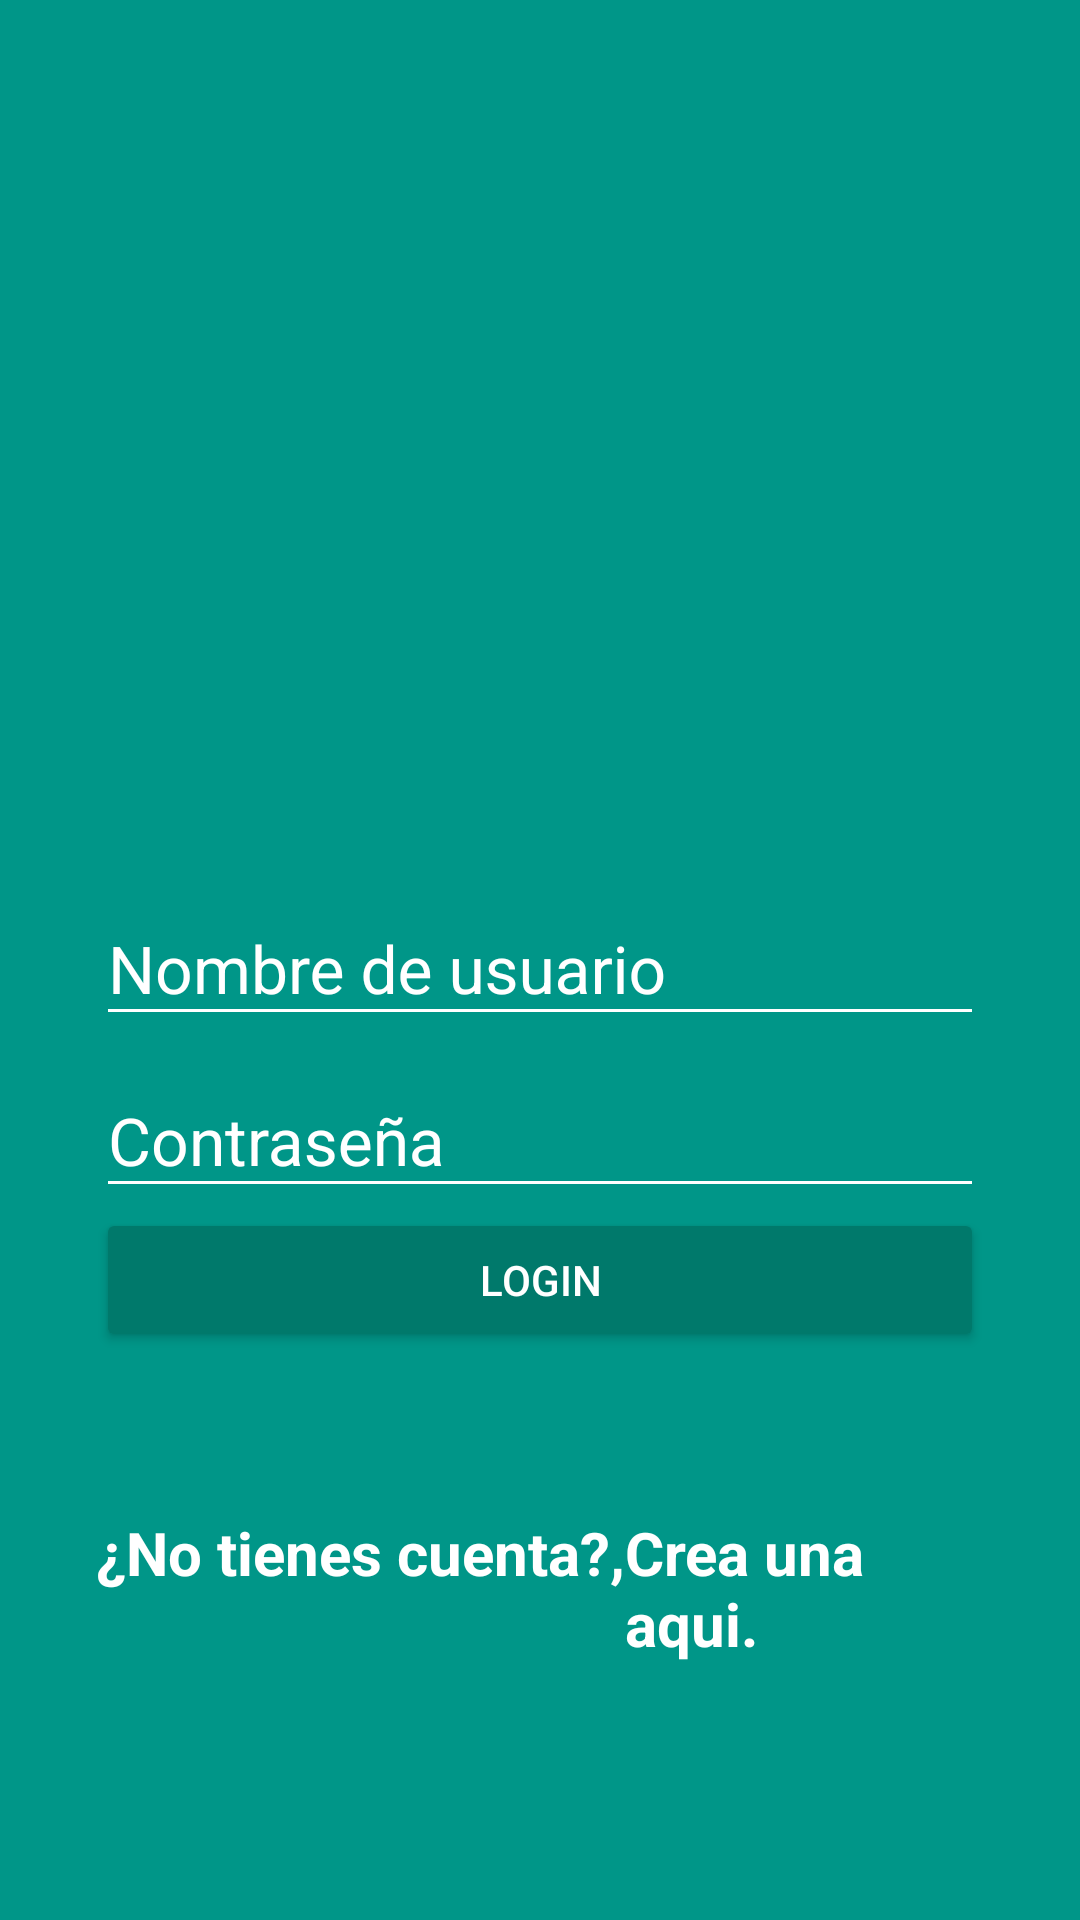

This screen was rendered from an Android layout file. Write that file and the resources it references.
<!-- AndroidManifest.xml: application theme AppTheme -->
<!-- res/layout/activity_login.xml -->
<?xml version="1.0" encoding="utf-8"?>
<android.support.design.widget.CoordinatorLayout
    xmlns:android="http://schemas.android.com/apk/res/android"
    xmlns:app="http://schemas.android.com/apk/res-auto"
    xmlns:tools="http://schemas.android.com/tools"
    android:layout_width="match_parent"
    android:layout_height="match_parent"
    android:fitsSystemWindows="true"
    tools:context="com.platzi.platzigram.LoginActivity"
    android:background="@color/colorPrimary"
    >


    <LinearLayout
        android:layout_width="match_parent"
        android:layout_height="match_parent"
        android:orientation="vertical"
        android:weightSum="1"
        >

        <RelativeLayout
            android:layout_width="match_parent"
            android:layout_height="match_parent"
            android:layout_weight="0.6"
            >

            <ImageView
                android:id="@+id/logo"
                android:layout_width="wrap_content"
                android:layout_height="wrap_content"
                android:layout_centerInParent="true"
                android:background="@drawable/platzigram"
                />

        </RelativeLayout>

        <ScrollView
            android:layout_width="match_parent"
            android:layout_height="match_parent"
            android:layout_weight="0.4"
            android:fillViewport="true"
            >

            <LinearLayout
                android:layout_width="match_parent"
                android:layout_height="match_parent"
                android:orientation="vertical"
                android:padding="@dimen/padding_horizontal_login"
                >

                <android.support.design.widget.TextInputLayout
                    android:layout_width="match_parent"
                    android:layout_height="wrap_content"
                    android:theme="@style/EditTextWhite"
                    >

                    <android.support.design.widget.TextInputEditText
                        android:id="@+id/username"
                        android:layout_width="match_parent"
                        android:layout_height="wrap_content"
                        android:hint="@string/hint_username"


                        />

                </android.support.design.widget.TextInputLayout>

                <android.support.design.widget.TextInputLayout
                    android:layout_width="match_parent"
                    android:layout_height="wrap_content"
                    android:theme="@style/EditTextWhite"
                    >

                    <android.support.design.widget.TextInputEditText
                        android:id="@+id/password"
                        android:layout_width="match_parent"
                        android:layout_height="wrap_content"
                        android:hint="@string/hint_password"
                        android:inputType="textPassword"
                        />

                </android.support.design.widget.TextInputLayout>

                <Button
                    android:id="@+id/login"
                    android:layout_width="match_parent"
                    android:layout_height="wrap_content"
                    android:text="@string/text_button_login"
                    android:theme="@style/RaisedButtonDark"
                    android:onClick="goHome"
                    />

                <RelativeLayout
                    android:layout_width="match_parent"
                    android:layout_height="match_parent"
                    android:gravity="center"
                    >

                    <TextView
                        android:id="@+id/dontHaveAccount"
                        android:layout_width="wrap_content"
                        android:layout_height="wrap_content"
                        android:text="@string/dont_have_account"
                        android:textColor="@android:color/white"
                        android:textStyle="bold"
                        android:textSize="@dimen/textsize_donthaveaccount"
                        />

                    <TextView
                        android:id="@+id/createHere"
                        android:layout_width="wrap_content"
                        android:layout_height="wrap_content"
                        android:text="@string/create_here"
                        android:textColor="@android:color/white"
                        android:textStyle="bold"
                        android:textSize="@dimen/textsize_donthaveaccount"
                        android:layout_toRightOf="@+id/dontHaveAccount"
                        android:onClick="goCreateAccount"
                        />


                </RelativeLayout>

            </LinearLayout>

        </ScrollView>

    </LinearLayout>

</android.support.design.widget.CoordinatorLayout>
<!-- resources referenced by this layout -->
<resources>
  <color name="colorPrimary">#009688</color>
  <dimen name="padding_horizontal_login">32dp</dimen>
  <dimen name="textsize_donthaveaccount">20sp</dimen>
  <string name="create_here">Crea una aqui.</string>
  <string name="dont_have_account">¿No tienes cuenta?,</string>
  <string name="hint_password">Contraseña</string>
  <string name="hint_username">Nombre de usuario</string>
  <string name="text_button_login">LOGIN</string>
  <style name="EditTextWhite" parent="TextAppearance.AppCompat">
          <item name="android:textColorHint">@color/editTextColorWhite</item>
          <item name="android:textSize">@dimen/edittext_textsize_login</item>
          <item name="android:textColorPrimary">@color/editTextColorWhite</item>
          <item name="colorAccent">@color/editTextColorWhite</item>
          <item name="colorControlNormal">@color/editTextColorWhite</item>
          <item name="colorControlActivated">@color/editTextColorWhite</item>
      </style>
  <style name="RaisedButtonDark" parent="Theme.AppCompat.Light">
          
          <item name="colorButtonNormal">@color/colorPrimaryDark</item>
          <item name="colorControlHighlight">@color/colorPrimary</item>
          <item name="android:textColor">@android:color/white</item>
  
      </style>
  <style name="AppTheme" parent="Theme.AppCompat.Light.NoActionBar">
          
          <item name="colorPrimary">@color/colorPrimary</item>
          <item name="colorPrimaryDark">@color/colorPrimaryDark</item>
          <item name="colorAccent">@color/colorAccent</item>
      </style>
  <color name="editTextColorWhite">#FFFFFF</color>
  <dimen name="edittext_textsize_login">22sp</dimen>
  <color name="colorPrimaryDark">#00796B</color>
  <color name="colorAccent">#FF4081</color>
</resources>
